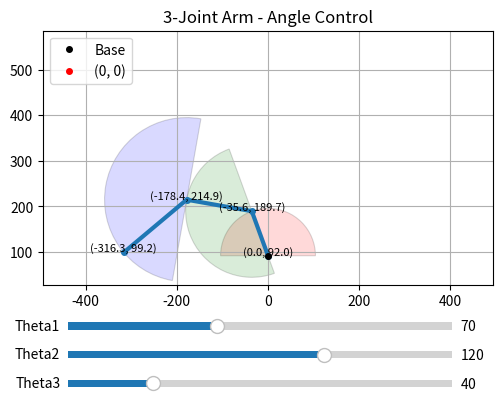

The matplotlib source for this figure:
# enhanced_plot.py
import numpy as np
import matplotlib.pyplot as plt
from matplotlib.widgets import Slider
from matplotlib.patches import Wedge

def run_arm_gui(
    theta1=90, theta2=90, theta3=90,
    slider_step=1,
    sector_alpha=0.15,
    point_size=4,
    L=(104, 145, 180),
    base=(0, 92),
    joint_limits=((0, -180), (0, -180), (-90, 90)),
    joint_zero_offset=(0, 0, 0),
    show_origin=True,
    block=False,                 # ← ここ重要：Falseで非ブロッキング表示
    just_save_plot=False,        # Trueならプロットを保存して終了
):
    if len(L) != 3: raise ValueError("L は長さ3のタプル/リストにしてね")
    if len(joint_limits) != 3 or len(joint_zero_offset) != 3:
        raise ValueError("joint_limits / joint_zero_offset は3要素で。")

    x_base, y_base = base

    def ui_to_internal(t1_ui, t2_ui, t3_ui):
        return [180 - t1_ui, 180 - t2_ui, 90 - t3_ui]

    def calc_positions(thetas_deg):
        thetas_rad = np.deg2rad(thetas_deg)
        x = [x_base]; y = [y_base]; ang = 0.0
        for i in range(3):
            ang += thetas_rad[i]
            x.append(x[-1] + L[i]*np.cos(ang))
            y.append(y[-1] + L[i]*np.sin(ang))
        return x, y

    def joint_radius(i): return L[i]

    def nice_axes_limits():
        reach = sum(L); m = max(10, reach*0.15)
        return (x_base - reach - m, x_base + reach + m,
                y_base - m,        y_base + reach + m)

    theta_init = [theta1, theta2, theta3]
    x0, y0 = calc_positions(ui_to_internal(*theta_init))

    fig, ax = plt.subplots()
    plt.subplots_adjust(bottom=0.35)
    line, = ax.plot(x0, y0, marker='o', markersize=point_size, linewidth=3)
    start_point, = ax.plot(x0[0], y0[0], 'ko', markersize=point_size, label='Base')
    if show_origin:
        ax.plot(0, 0, 'ro', markersize=point_size, label='(0, 0)')

    # sliders
    left, width, h = 0.2, 0.6, 0.03
    ax_t1 = plt.axes([left, 0.25, width, h])
    ax_t2 = plt.axes([left, 0.19, width, h])
    ax_t3 = plt.axes([left, 0.13, width, h])
    s1 = Slider(ax_t1, 'Theta1', 0, 180, valinit=theta_init[0], valstep=slider_step)
    s2 = Slider(ax_t2, 'Theta2', 0, 180, valinit=theta_init[1], valstep=slider_step)
    s3 = Slider(ax_t3, 'Theta3', 0, 180, valinit=theta_init[2], valstep=slider_step)

    # coordinate labels
    coord_texts = []
    for xi, yi in zip(x0, y0):
        coord_texts.append(ax.text(xi, yi+2, f"({xi:.1f}, {yi:.1f})", ha='center', fontsize=8))

    # wedges
    sector_colors = ['red', 'green', 'blue']
    sector_patches = []
    for i in range(3):
        w = Wedge((x0[i], y0[i]), joint_radius(i), 0, 0,
                  alpha=sector_alpha, facecolor=sector_colors[i], edgecolor='black')
        w.set_linewidth(0.8)
        ax.add_patch(w); sector_patches.append(w)

    def update_sectors(jx, jy, thetas_deg):
        th = np.deg2rad(thetas_deg)
        bases = [0.0, th[0], th[0]+th[1]]
        for i in range(3):
            base_deg = np.rad2deg(bases[i]); off = joint_zero_offset[i]
            amin, amax = joint_limits[i]
            w = sector_patches[i]
            w.set_center((jx[i], jy[i]))
            w.set_radius(joint_radius(i))
            w.set_theta1(base_deg + off + amin)
            w.set_theta2(base_deg + off + amax)

    def _update_from_ui():
        thetas = ui_to_internal(s1.val, s2.val, s3.val)
        X, Y = calc_positions(thetas)
        line.set_xdata(X); line.set_ydata(Y); start_point.set_data([X[0]], [Y[0]])
        for t, xi, yi in zip(coord_texts, X, Y):
            t.set_position((xi, yi+2)); t.set_text(f"({xi:.1f}, {yi:.1f})")
        update_sectors(X, Y, thetas)
        fig.canvas.draw_idle()

    s1.on_changed(lambda _: _update_from_ui())
    s2.on_changed(lambda _: _update_from_ui())
    s3.on_changed(lambda _: _update_from_ui())
    _update_from_ui()

    xmin, xmax, ymin, ymax = nice_axes_limits()
    ax.set_xlim(xmin, xmax); ax.set_ylim(ymin, ymax)
    ax.set_aspect('equal', adjustable='box'); ax.grid(True)
    ax.set_title('3-Joint Arm - Angle Control'); ax.legend(loc='upper left')

    if just_save_plot:
        # 角度と座標テキストをファイル名に入れる（長すぎるなら整形・短縮も可）
        coords_str = ",".join(t.get_text() for t in coord_texts)
        fname = f"./IK_FK/{int(theta1)}_{int(theta2)}_{int(theta3)} {coords_str}.png"
        plt.savefig(fname, dpi=300, bbox_inches='tight')
        plt.close(fig)
        return fname

    class ArmGUIController:
        def __init__(self):
            self.fig = fig; self.ax = ax
            self.s1 = s1; self.s2 = s2; self.s3 = s3
        # 外部からUI角度で更新（0..180）
        def set_ui_angles(self, t1_ui, t2_ui, t3_ui):
            self.s1.set_val(float(t1_ui))
            self.s2.set_val(float(t2_ui))
            self.s3.set_val(float(t3_ui))
        # 外部から内部角で更新
        def set_internal_angles(self, th1, th2, th3):
            self.set_ui_angles(180.0 - th1, 180.0 - th2, 90.0 - th3)
        def get_ui_angles(self):
            return (self.s1.val, self.s2.val, self.s3.val)
        def get_internal_angles(self):
            return (180.0 - self.s1.val, 180.0 - self.s2.val, 90.0 - self.s3.val)

    ctrl = ArmGUIController()
    plt.show(block=block)  # block=False ならすぐ戻る
    return ctrl

if __name__ == "__main__":    
    # 使い方例
    # run_arm_gui(theta1=159, theta2=79, theta3=32, just_save_plot=True)
    # run_arm_gui(theta1=134, theta2=115, theta3=21, just_save_plot=True)

    gui = run_arm_gui(theta1=70, theta2=120, theta3=40, block=True)  # 非ブロッキング
